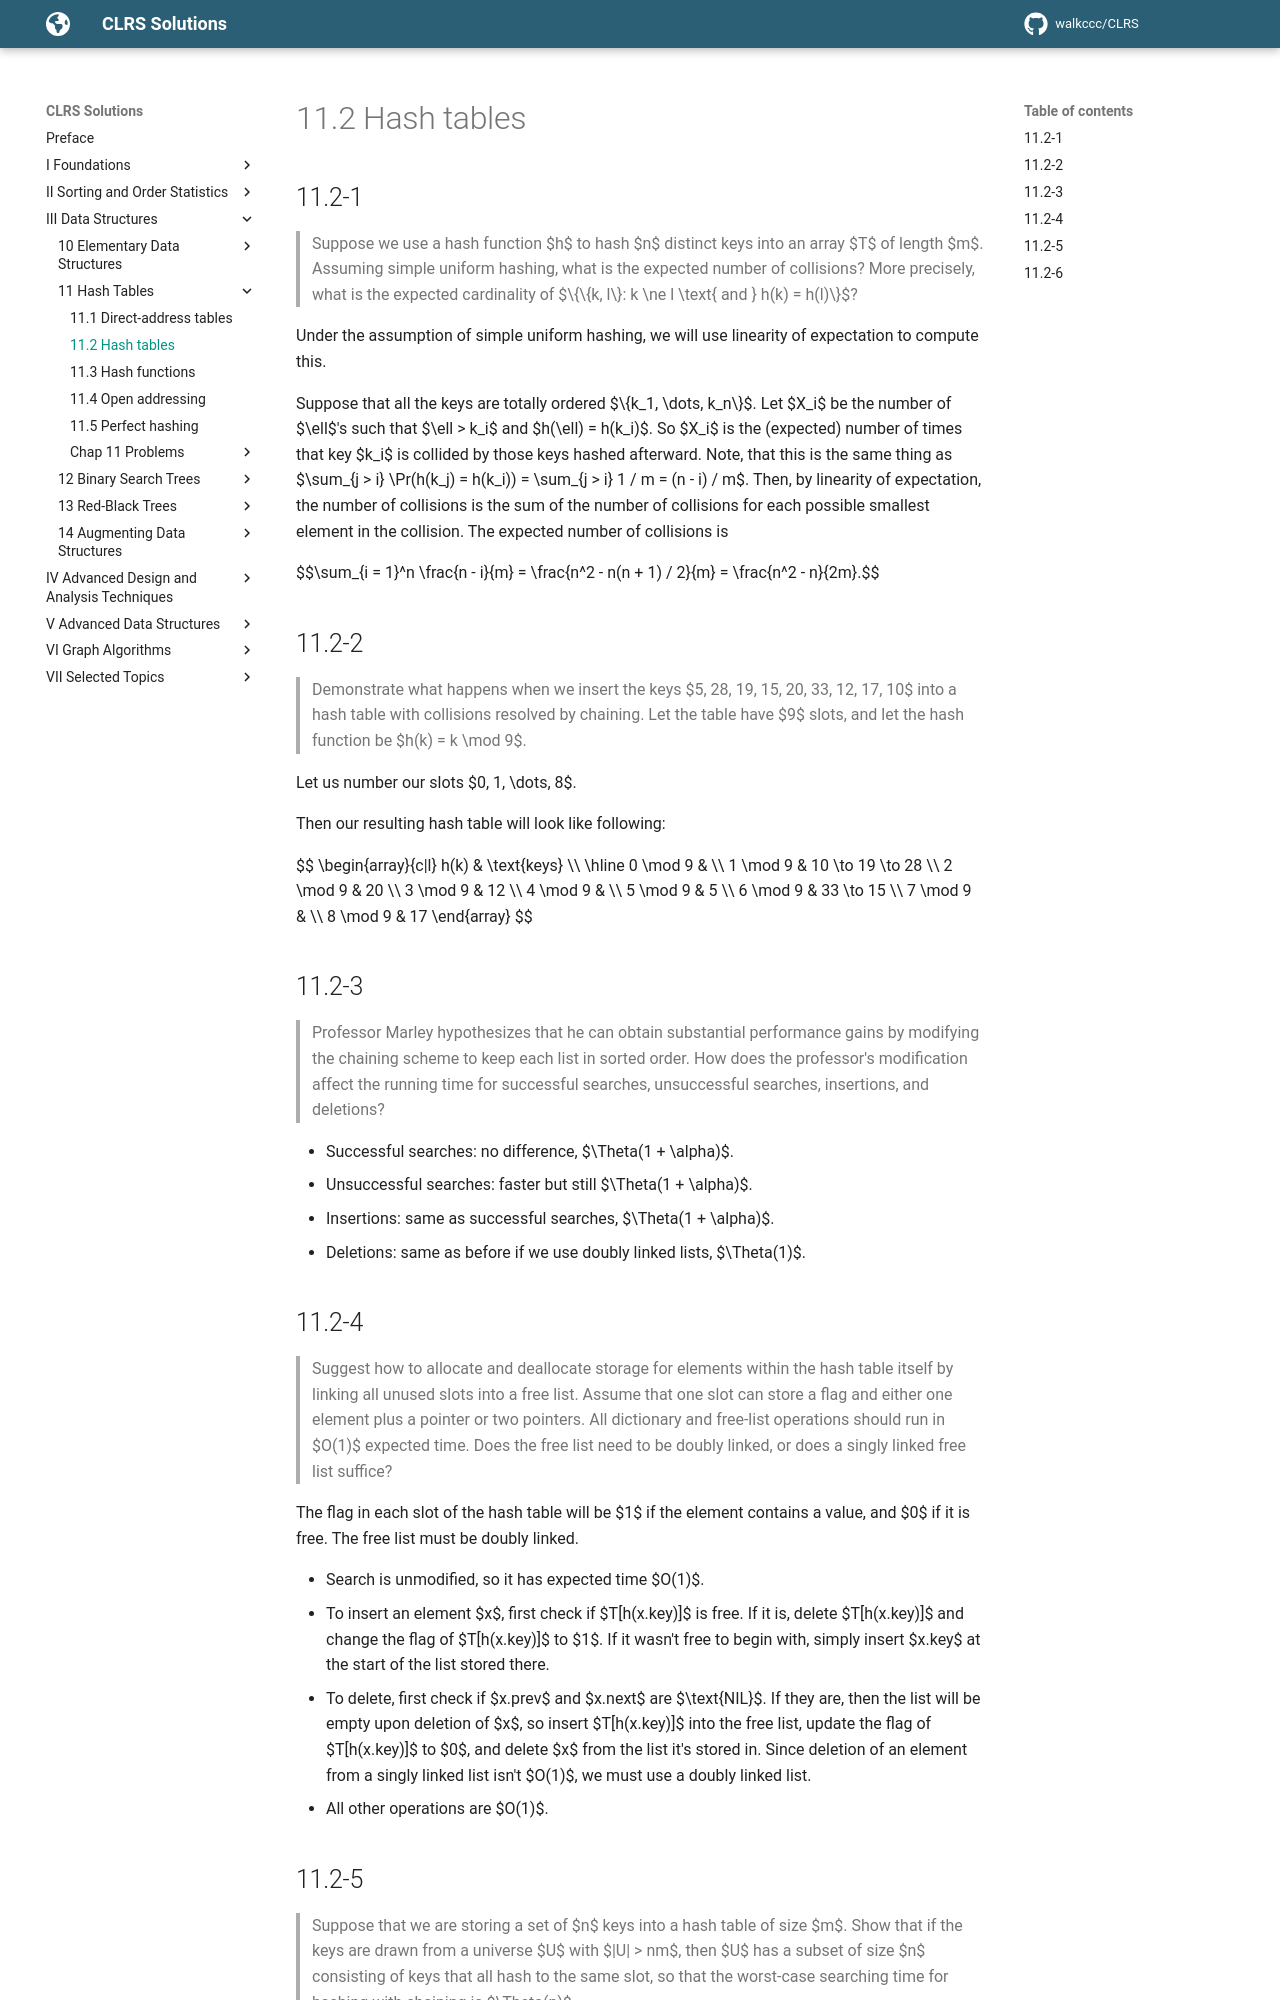

repository: walkccc/CLRS · page: Chap11/11.2/index.html · generator: mkdocs

## 11.2-1

> Suppose we use a hash function $h$ to hash $n$ distinct keys into an array $T$ of length $m$. Assuming simple uniform hashing, what is the expected number of collisions? More precisely, what is the expected cardinality of $\\{\\{k, l\\}: k \ne l \text{ and } h(k) = h(l)\\}$?

Under the assumption of simple uniform hashing, we will use linearity of expectation to compute this.

Suppose that all the keys are totally ordered $\\{k_1, \dots, k_n\\}$. Let $X_i$ be the number of $\ell$'s such that $\ell > k_i$ and $h(\ell) = h(k_i)$. So $X_i$ is the (expected) number of times that key $k_i$ is collided by those keys hashed afterward. Note, that this is the same thing as $\sum_{j > i} \Pr(h(k_j) = h(k_i)) = \sum_{j > i} 1 / m = (n - i) / m$. Then, by linearity of expectation, the number of collisions is the sum of the number of collisions for each possible smallest element in the collision. The expected number of collisions is

$$\sum_{i = 1}^n \frac{n - i}{m} = \frac{n^2 - n(n + 1) / 2}{m} = \frac{n^2 - n}{2m}.$$

## 11.2-2

> Demonstrate what happens when we insert the keys $5, 28, 19, 15, 20, 33, 12, 17, 10$ into a hash table with collisions resolved by chaining. Let the table have $9$ slots, and let the hash function be $h(k) = k \mod 9$.

Let us number our slots $0, 1, \dots, 8$.

Then our resulting hash table will look like following:

$$
\begin{array}{c|l}
h(k)     & \text{keys}      \\\\
\hline
0 \mod 9 &                  \\\\
1 \mod 9 & 10 \to 19 \to 28 \\\\
2 \mod 9 & 20               \\\\
3 \mod 9 & 12               \\\\
4 \mod 9 &                  \\\\
5 \mod 9 & 5                \\\\
6 \mod 9 & 33 \to 15        \\\\
7 \mod 9 &                  \\\\
8 \mod 9 & 17
\end{array}
$$

## 11.2-3

> Professor Marley hypothesizes that he can obtain substantial performance gains by modifying the chaining scheme to keep each list in sorted order. How does the professor's modification affect the running time for successful searches, unsuccessful searches, insertions, and deletions?

- Successful searches: no difference, $\Theta(1 + \alpha)$.
- Unsuccessful searches: faster but still $\Theta(1 + \alpha)$.
- Insertions: same as successful searches, $\Theta(1 + \alpha)$.
- Deletions: same as before if we use doubly linked lists, $\Theta(1)$.

## 11.2-4

> Suggest how to allocate and deallocate storage for elements within the hash table itself by linking all unused slots into a free list. Assume that one slot can store a flag and either one element plus a pointer or two pointers. All dictionary and free-list operations should run in $O(1)$ expected time. Does the free list need to be doubly linked, or does a singly linked free list suffice?

The flag in each slot of the hash table will be $1$ if the element contains a value, and $0$ if it is free. The free list must be doubly linked.

- Search is unmodified, so it has expected time $O(1)$.
- To insert an element $x$, first check if $T[h(x.key)]$ is free. If it is, delete $T[h(x.key)]$ and change the flag of $T[h(x.key)]$ to $1$. If it wasn't free to begin with, simply insert $x.key$ at the start of the list stored there.
- To delete, first check if $x.prev$ and $x.next$ are $\text{NIL}$. If they are, then the list will be empty upon deletion of $x$, so insert $T[h(x.key)]$ into the free list, update the flag of $T[h(x.key)]$ to $0$, and delete $x$ from the list it's stored in. Since deletion of an element from a singly linked list isn't $O(1)$, we must use a doubly linked list.
- All other operations are $O(1)$.
